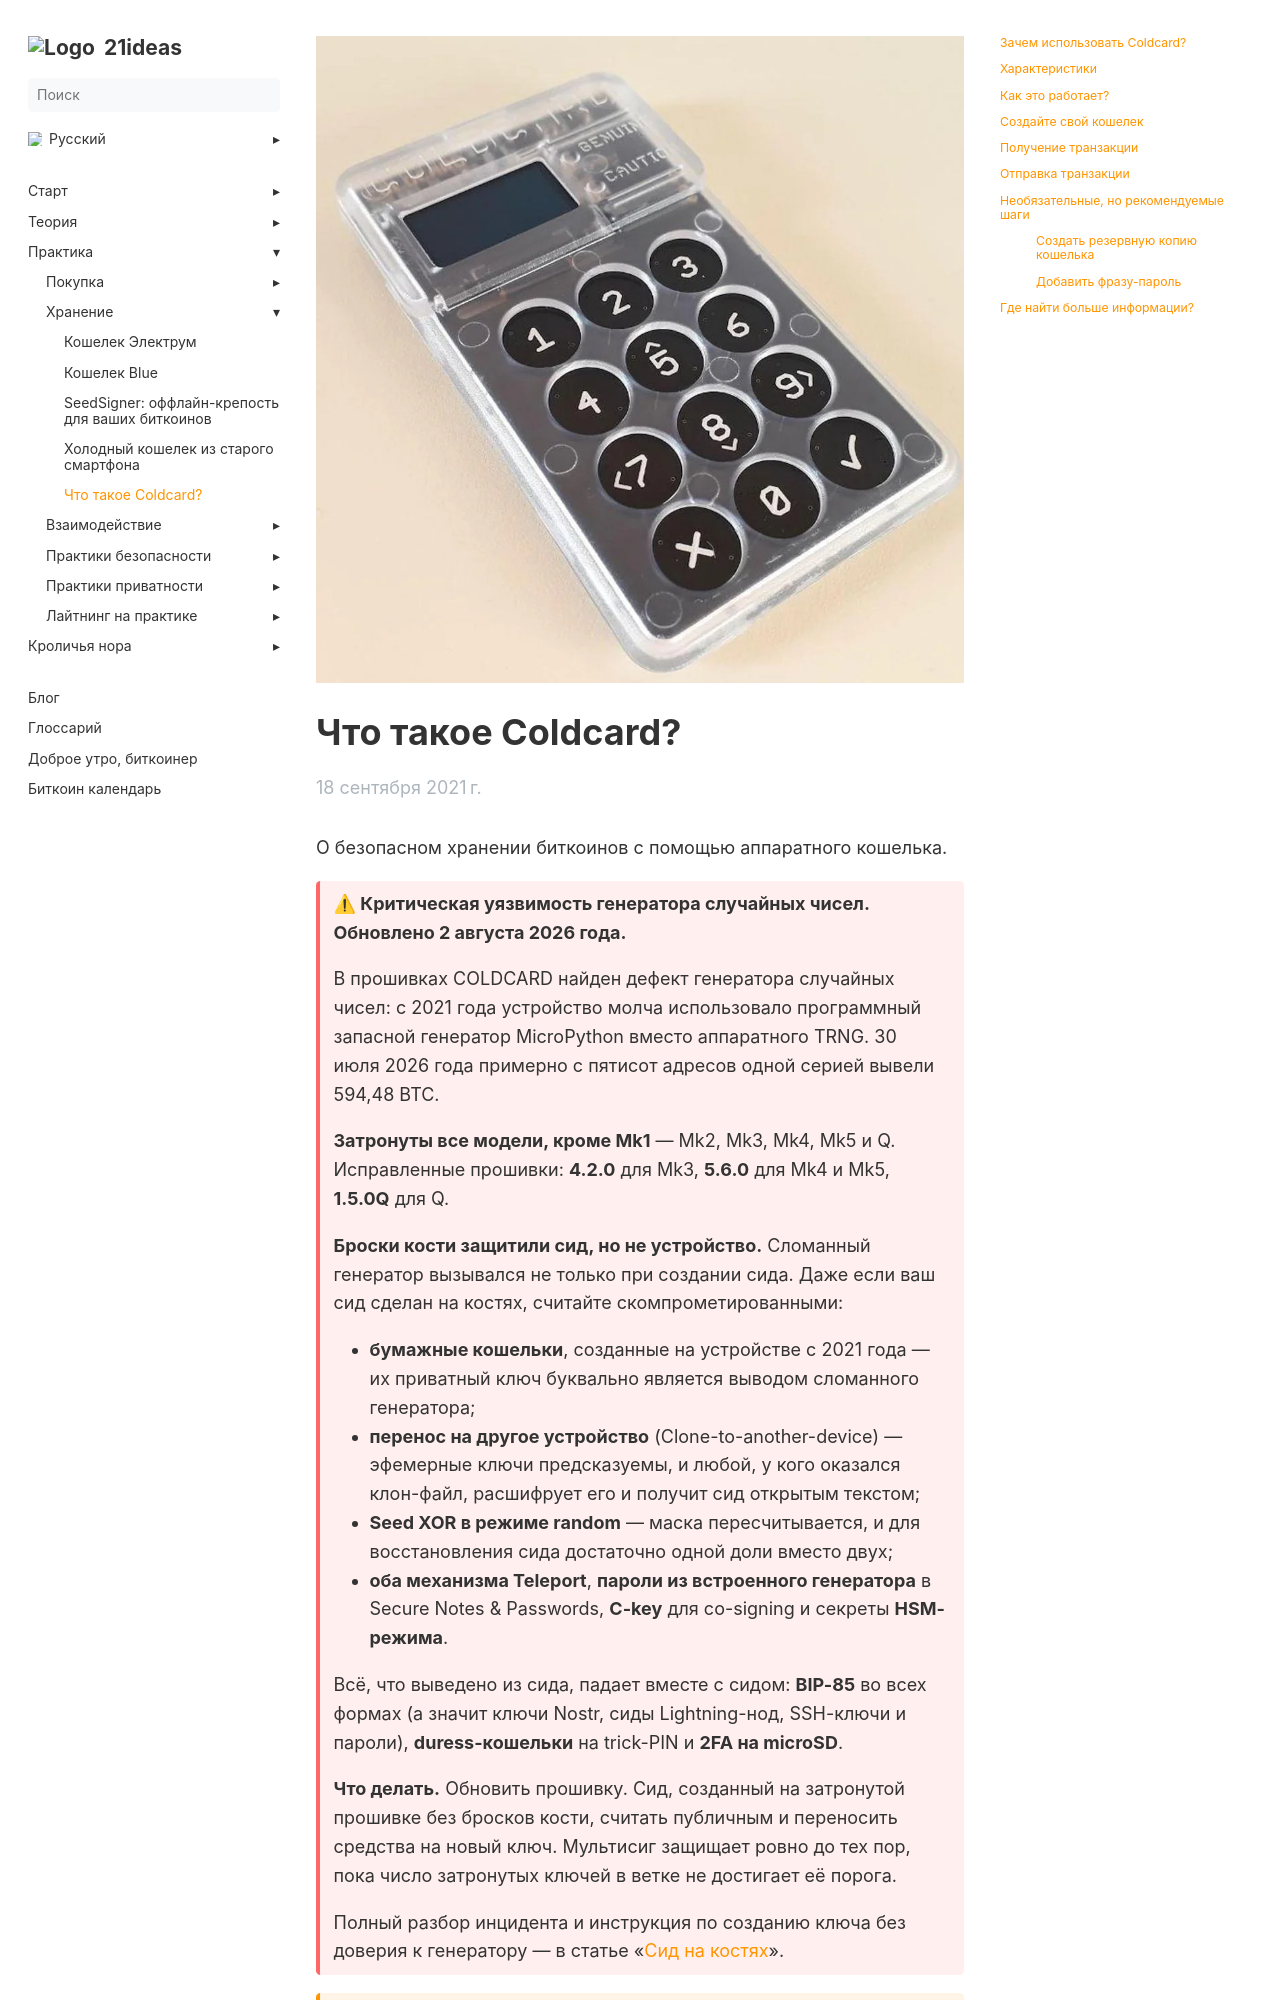

repository: 21ideas-org/21ideas.org · page: coldcard/index.html · generator: jekyll

---
title: "Что такое Coldcard?"
h1: "Что такое Coldcard?"
cover: /img/cc-521.webp
tags: ["биткоин", "хранение", "холодное хранение", "аппаратный кошелек", "безопасность"]
description: "О безопасном хранении биткоинов с помощью аппаратного кошелька."
url: coldcard
aliases: ['/practice-what-is-coldcard']
date: 2021-09-18
bookFlatSection: false
bookToc: true
weight: 4
---

О безопасном хранении биткоинов с помощью аппаратного кошелька.

{{< hint danger >}}
**⚠ Критическая уязвимость генератора случайных чисел. Обновлено 2 августа 2026 года.**

В прошивках COLDCARD найден дефект генератора случайных чисел: с 2021 года устройство молча использовало программный запасной генератор MicroPython вместо аппаратного TRNG. 30 июля 2026 года примерно с пятисот адресов одной серией вывели 594,48 BTC.

**Затронуты все модели, кроме Mk1** — Mk2, Mk3, Mk4, Mk5 и Q. Исправленные прошивки: **4.2.0** для Mk3, **5.6.0** для Mk4 и Mk5, **1.5.0Q** для Q.

**Броски кости защитили сид, но не устройство.** Сломанный генератор вызывался не только при создании сида. Даже если ваш сид сделан на костях, считайте скомпрометированными:

- **бумажные кошельки**, созданные на устройстве с 2021 года — их приватный ключ буквально является выводом сломанного генератора;
- **перенос на другое устройство** (Clone-to-another-device) — эфемерные ключи предсказуемы, и любой, у кого оказался клон-файл, расшифрует его и получит сид открытым текстом;
- **Seed XOR в режиме random** — маска пересчитывается, и для восстановления сида достаточно одной доли вместо двух;
- **оба механизма Teleport**, **пароли из встроенного генератора** в Secure Notes & Passwords, **C-key** для co-signing и секреты **HSM-режима**.

Всё, что выведено из сида, падает вместе с сидом: **BIP-85** во всех формах (а значит ключи Nostr, сиды Lightning-нод, SSH-ключи и пароли), **duress-кошельки** на trick-PIN и **2FA на microSD**.

**Что делать.** Обновить прошивку. Сид, созданный на затронутой прошивке без бросков кости, считать публичным и переносить средства на новый ключ. Мультисиг защищает ровно до тех пор, пока число затронутых ключей в ветке не достигает её порога. 

Полный разбор инцидента и инструкция по созданию ключа без доверия к генератору — в статье «[Сид на костях](/dice-seed)».
{{< /hint >}}
